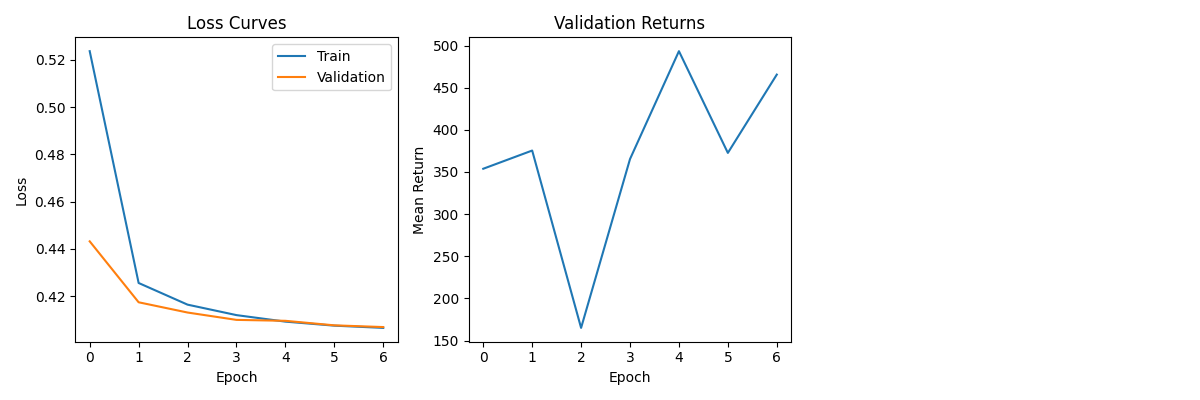

Data behind this chart, as committed beside it:
train_losses, val_losses, val_returns
0.5237, 0.4432, 353.8
0.4256, 0.4175, 375.4
0.4165, 0.4131, 165.0
0.412, 0.41, 365.3
0.4093, 0.4096, 493.3
0.4076, 0.4077, 372.6
0.4066, 0.407, 465.5
